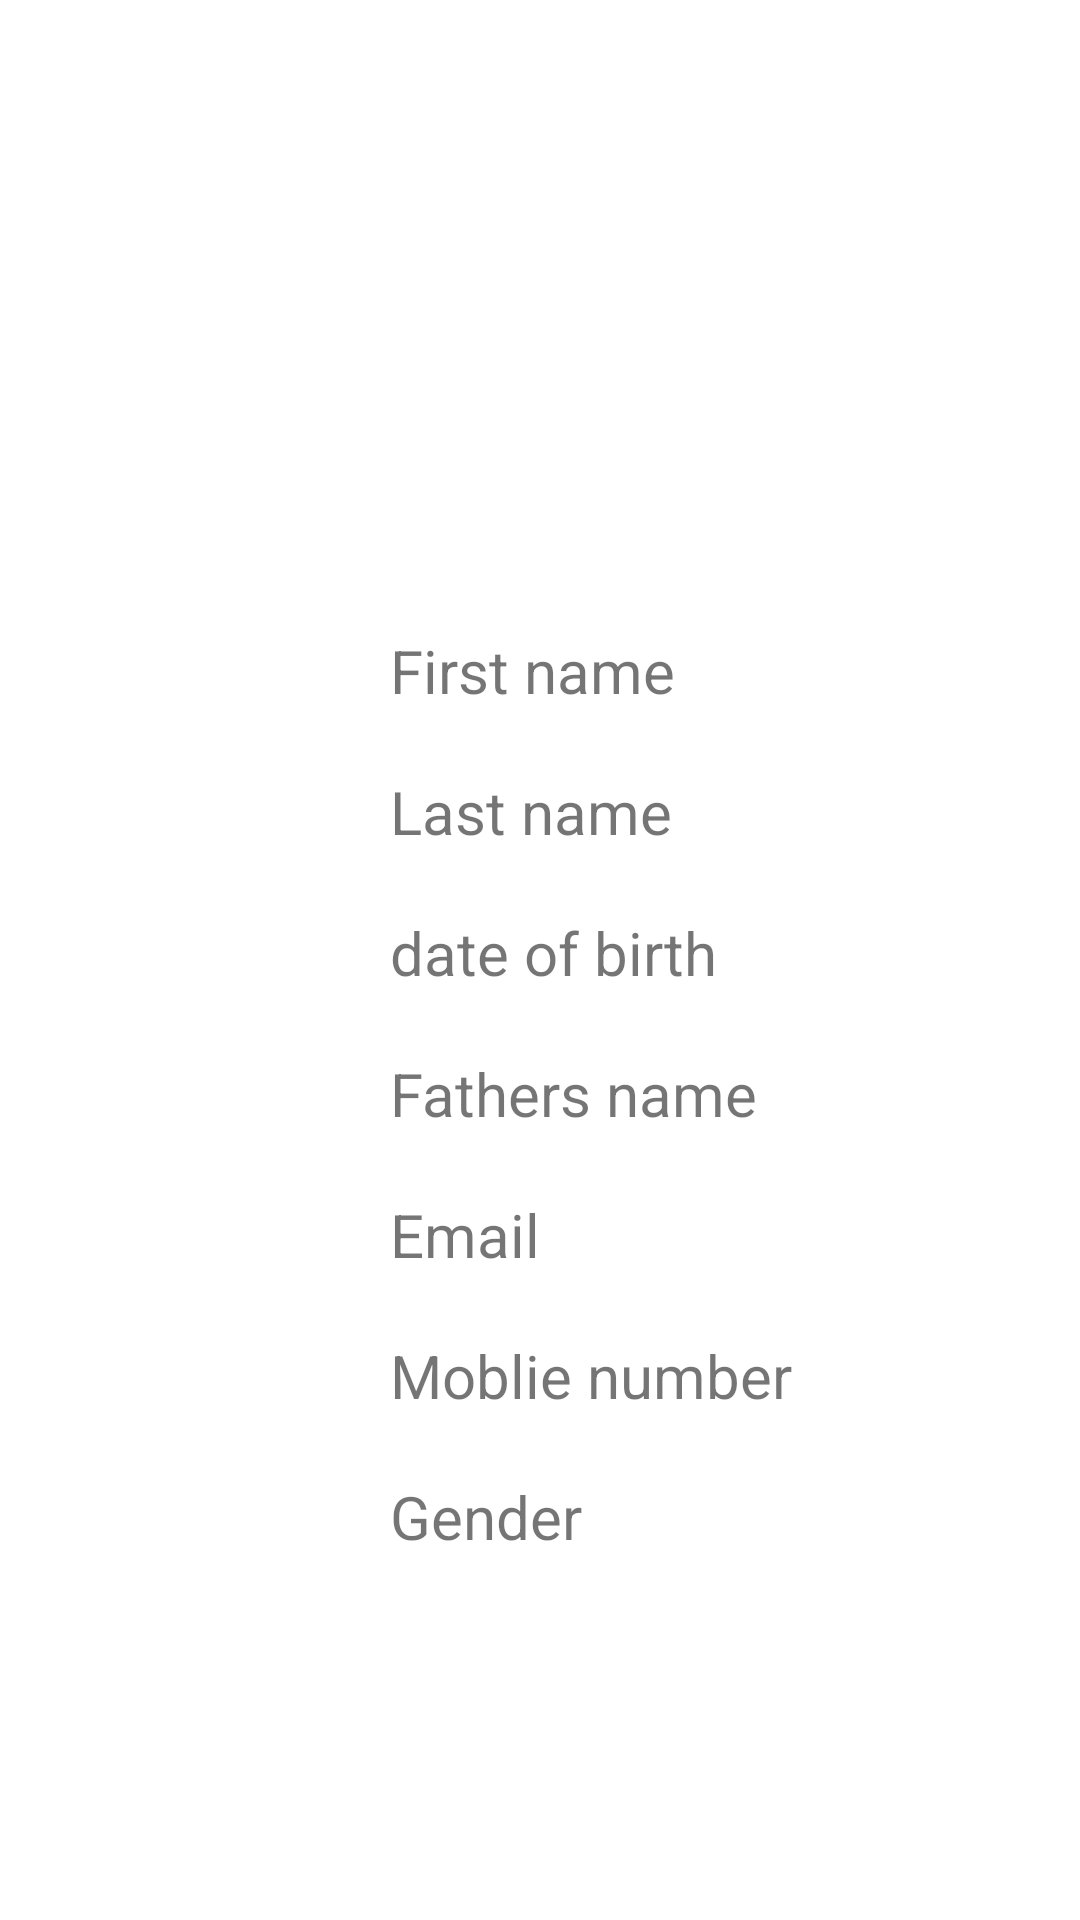

Layout XML and referenced resources for this Android screen:
<!-- AndroidManifest.xml: application theme Theme.MyApplication -->
<!-- res/layout/activity_data_display.xml -->
<?xml version="1.0" encoding="utf-8"?>
<LinearLayout xmlns:android="http://schemas.android.com/apk/res/android"
    xmlns:app="http://schemas.android.com/apk/res-auto"
    xmlns:tools="http://schemas.android.com/tools"
    android:layout_width="match_parent"
    android:layout_height="match_parent"
    tools:context=".DisplayData"
    android:padding="10dp"
    android:orientation="vertical">


    <TextView
        android:id="@+id/dfname"
        android:layout_width="150dp"
        android:layout_height="wrap_content"
        android:layout_marginLeft="120dp"
        android:layout_marginTop="200dp"
        android:layout_marginBottom="20dp"
        android:textSize="20dp"
        android:text="First name" />

    <TextView
        android:id="@+id/dlname"
        android:layout_width="147dp"
        android:layout_height="wrap_content"
        android:layout_marginLeft="120dp"
        android:layout_marginBottom="20dp"
        android:textSize="20dp"
        android:text="Last name" />

    <TextView
        android:id="@+id/ddateofbirth"
        android:layout_width="150dp"
        android:layout_height="wrap_content"
        android:layout_marginLeft="120dp"
        android:layout_marginBottom="20dp"
        android:textSize="20dp"
        android:text="date of birth" />

    <TextView
        android:id="@+id/dfathersname"
        android:layout_width="150dp"
        android:layout_height="wrap_content"
        android:layout_marginLeft="120dp"
        android:layout_marginBottom="20dp"
        android:textSize="20dp"
        android:text="Fathers name" />


    <TextView
        android:id="@+id/demail"
        android:layout_width="152dp"
        android:layout_height="wrap_content"
        android:layout_marginLeft="120dp"
        android:layout_marginBottom="20dp"
        android:textSize="20dp"
        android:text="Email" />

    <TextView
        android:id="@+id/dnumber"
        android:layout_width="148dp"
        android:layout_height="wrap_content"
        android:layout_marginLeft="120dp"
        android:layout_marginBottom="20dp"
        android:textSize="20dp"
        android:text="Moblie number" />

    <TextView
        android:id="@+id/dgender"
        android:layout_width="150dp"
        android:layout_height="wrap_content"
        android:layout_marginLeft="120dp"
        android:layout_marginBottom="20dp"
        android:textSize="20dp"
        android:text="Gender" />


</LinearLayout>
<!-- resources referenced by this layout -->
<resources>
  <style name="Theme.MyApplication" parent="Theme.MaterialComponents.DayNight.DarkActionBar">
          
          <item name="colorPrimary">@color/purple_300</item>
          <item name="colorPrimaryVariant">@color/purple_700</item>
          <item name="colorOnPrimary">@color/white</item>
          
          <item name="colorSecondary">@color/teal_200</item>
          <item name="colorSecondaryVariant">@color/teal_700</item>
          <item name="colorOnSecondary">@color/black</item>
          
          <item name="android:statusBarColor" tools:targetApi="l">?attr/colorPrimaryVariant</item>
          
      </style>
  <color name="purple_300">#FFBB86FC</color>
  <color name="purple_700">#FF3700B3</color>
  <color name="white">#FFFFFFFF</color>
  <color name="teal_200">#FF03DAC5</color>
  <color name="teal_700">#FF018786</color>
  <color name="black">#FF000000</color>
</resources>
